Labelled photos from "SI_Projekt", an image-classification folder in SzymonZaw/SI_Projekt. The possible labels are: ciagla, pasy, przerywana.

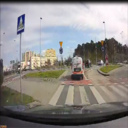
Label: pasy

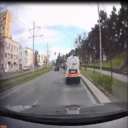
Label: przerywana

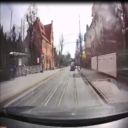
Label: ciagla

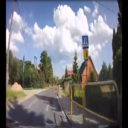
Label: pasy

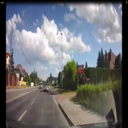
Label: przerywana

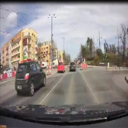
Label: ciagla
